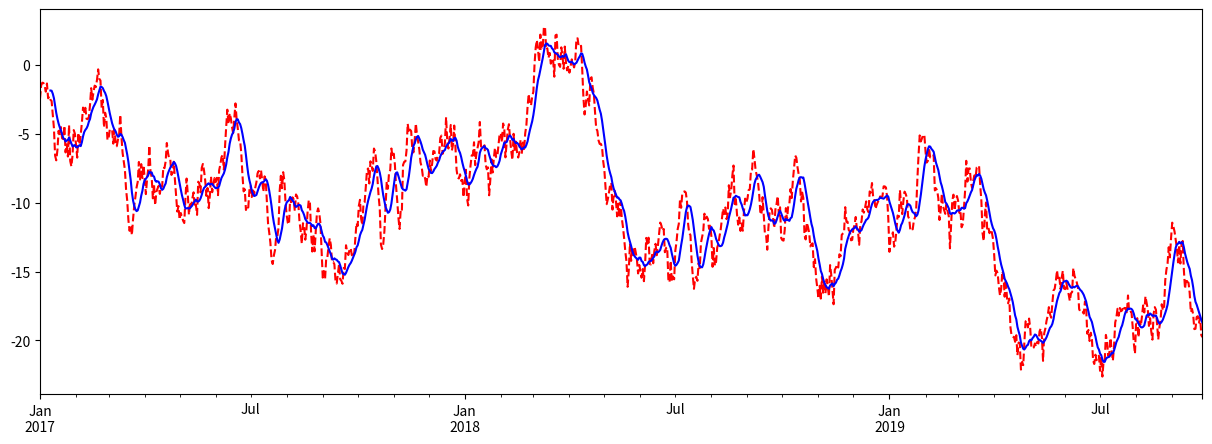

Python code for this plot:

# coding: utf-8

# # 时间序列数据统计—滑动窗口

# ## 窗口函数

# In[15]:


import pandas as pd
import numpy as np

ser_obj = pd.Series(np.random.randn(1000), 
                    index=pd.date_range('20170101', periods=1000))
ser_obj = ser_obj.cumsum()
print(ser_obj.head())


# In[16]:


print(ser_obj.head())


# In[17]:


r_obj = ser_obj.rolling(window=5)
print(r_obj)


# In[18]:


print(r_obj.mean())

# 验证：
# 前5个数据的均值
# print(ser_obj[0:5].mean())

# 1-6个数据的均值
# print(ser_obj[1:6].mean())


# In[26]:


# 画图查看
import matplotlib.pyplot as plt
get_ipython().magic('matplotlib inline')

plt.figure(figsize=(15, 5))

ser_obj.plot(style='r--')
ser_obj.rolling(window=10).mean().plot(style='b')


# In[29]:


print(ser_obj.rolling(window=5, center=True).mean())

